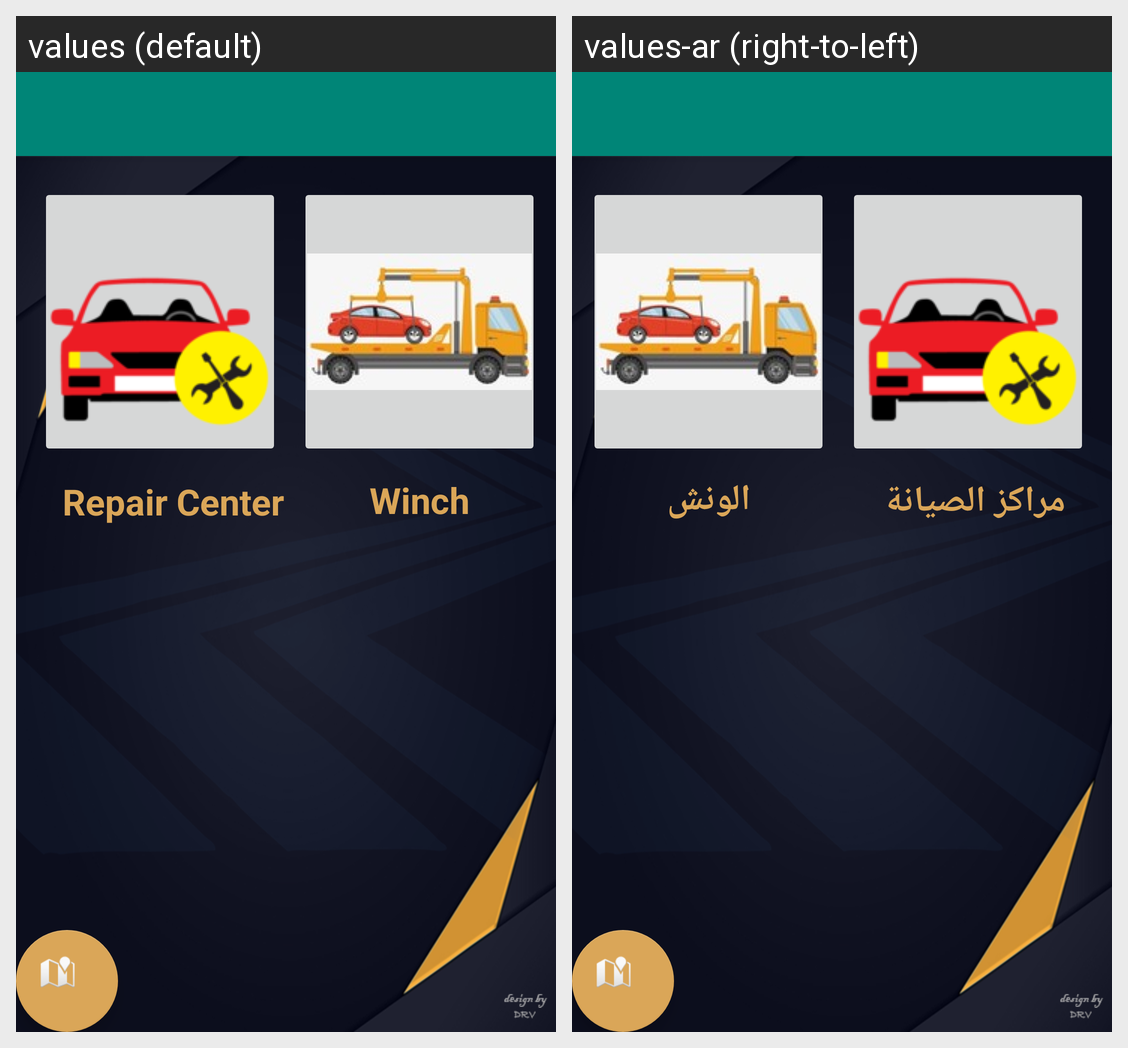

Translations of the strings shown on this Android screen, per locale in the grid:
Android screen res/layout/app_bar_main_user.xml rendered under 2 locales, left to right: values (default), values-ar (right-to-left). Device: Nexus 5 (rendered at 1080×1920; each locale shown at half size, 540×960, under a caption strip naming it); theme AppTheme.
Strings drawn on this screen, with the default value and each locale's value (text and hints the layout hard-codes, and strings that could not be matched under every locale, appear in the picture but are not listed):

winch
  values: Winch
  values-ar: الونش

repair_center
  values: Repair Center
  values-ar: مراكز الصيانة
